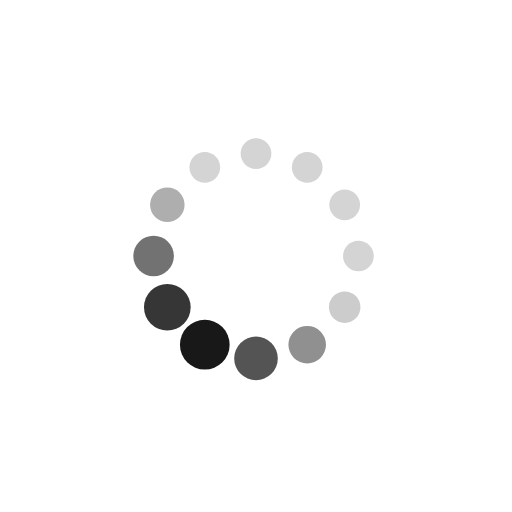
t = 0.00 s
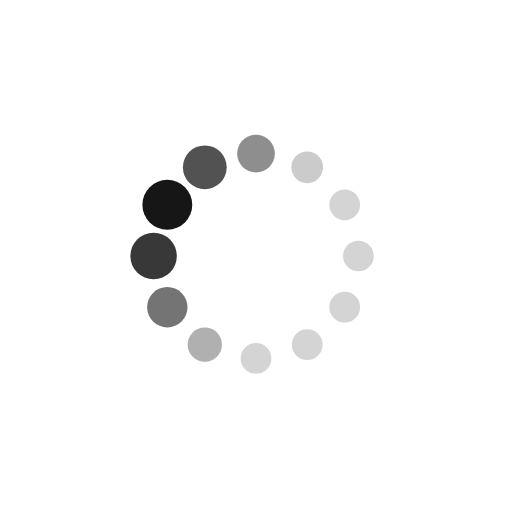
t = 0.21 s
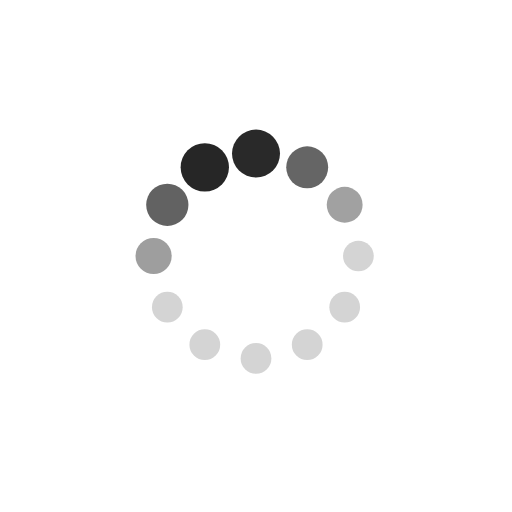
t = 0.35 s
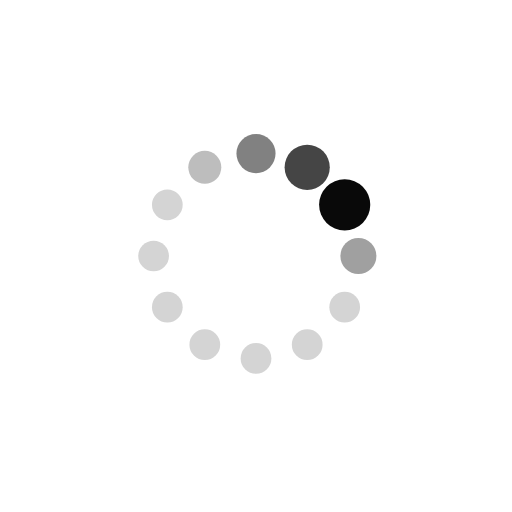
t = 0.56 s
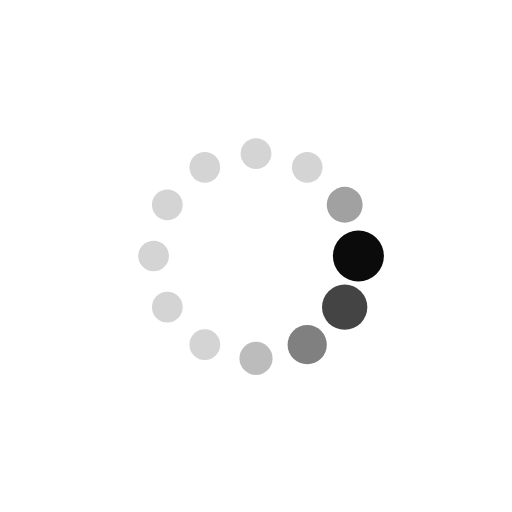
t = 0.77 s
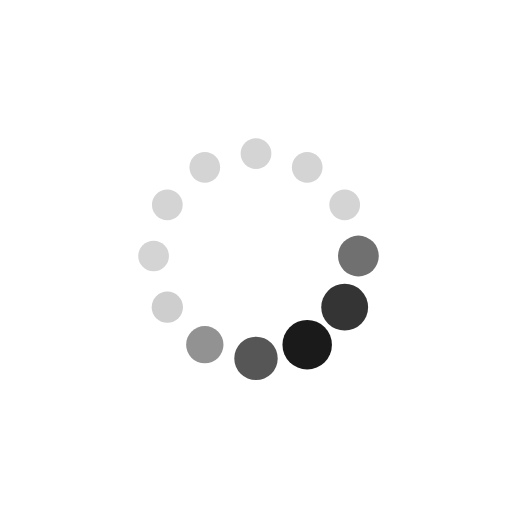
t = 0.91 s

The animated SVG that drew these frames (rendered in a browser with its animation timeline set to each time). Animation: 24 SMIL elements (animate=24); one cycle of 1.12 s, repeats indefinitely.

<svg xmlns="http://www.w3.org/2000/svg" xmlns:xlink="http://www.w3.org/1999/xlink"
    style="background-color: transparent;" width="80px" height="80px" viewBox="0 0 100 100"
    preserveAspectRatio="xMidYMid">
    <circle cx="70" cy="50" fill="#D4D4D4" r="5">
        <animate attributeName="r" values="3;3;5;3;3" times="0;0.1;0.3;0.5;1" dur="1.125s" repeatCount="indefinite"
            begin="-0.9166666666666666s"></animate>
        <animate attributeName="fill" values="#D4D4D4;#D4D4D4;#090909;#D4D4D4;#D4D4D4" repeatCount="indefinite"
            times="0;0.1;0.3;0.5;1" dur="1.125s" begin="-0.9166666666666666s"></animate>
    </circle>
    <circle cx="67.32050807568878" cy="60" fill="#D4D4D4" r="5">
        <animate attributeName="r" values="3;3;5;3;3" times="0;0.1;0.3;0.5;1" dur="1.125s" repeatCount="indefinite"
            begin="-0.8333333333333334s"></animate>
        <animate attributeName="fill" values="#D4D4D4;#D4D4D4;#090909;#D4D4D4;#D4D4D4" repeatCount="indefinite"
            times="0;0.1;0.3;0.5;1" dur="1.125s" begin="-0.8333333333333334s"></animate>
    </circle>
    <circle cx="60" cy="67.32050807568876" fill="#D4D4D4" r="5">
        <animate attributeName="r" values="3;3;5;3;3" times="0;0.1;0.3;0.5;1" dur="1.125s" repeatCount="indefinite"
            begin="-0.75s"></animate>
        <animate attributeName="fill" values="#D4D4D4;#D4D4D4;#090909;#D4D4D4;#D4D4D4" repeatCount="indefinite"
            times="0;0.1;0.3;0.5;1" dur="1.125s" begin="-0.75s"></animate>
    </circle>
    <circle cx="50" cy="70" fill="#D4D4D4" r="5">
        <animate attributeName="r" values="3;3;5;3;3" times="0;0.1;0.3;0.5;1" dur="1.125s" repeatCount="indefinite"
            begin="-0.6666666666666666s"></animate>
        <animate attributeName="fill" values="#D4D4D4;#D4D4D4;#090909;#D4D4D4;#D4D4D4" repeatCount="indefinite"
            times="0;0.1;0.3;0.5;1" dur="1.125s" begin="-0.6666666666666666s"></animate>
    </circle>
    <circle cx="40" cy="67.32050807568878" fill="#D4D4D4" r="5">
        <animate attributeName="r" values="3;3;5;3;3" times="0;0.1;0.3;0.5;1" dur="1.125s" repeatCount="indefinite"
            begin="-0.5833333333333334s"></animate>
        <animate attributeName="fill" values="#D4D4D4;#D4D4D4;#090909;#D4D4D4;#D4D4D4" repeatCount="indefinite"
            times="0;0.1;0.3;0.5;1" dur="1.125s" begin="-0.5833333333333334s"></animate>
    </circle>
    <circle cx="32.67949192431122" cy="60" fill="#D4D4D4" r="5">
        <animate attributeName="r" values="3;3;5;3;3" times="0;0.1;0.3;0.5;1" dur="1.125s" repeatCount="indefinite"
            begin="-0.5s"></animate>
        <animate attributeName="fill" values="#D4D4D4;#D4D4D4;#090909;#D4D4D4;#D4D4D4" repeatCount="indefinite"
            times="0;0.1;0.3;0.5;1" dur="1.125s" begin="-0.5s"></animate>
    </circle>
    <circle cx="30" cy="50" fill="#D4D4D4" r="5">
        <animate attributeName="r" values="3;3;5;3;3" times="0;0.1;0.3;0.5;1" dur="1.125s" repeatCount="indefinite"
            begin="-0.4166666666666667s"></animate>
        <animate attributeName="fill" values="#D4D4D4;#D4D4D4;#090909;#D4D4D4;#D4D4D4" repeatCount="indefinite"
            times="0;0.1;0.3;0.5;1" dur="1.125s" begin="-0.4166666666666667s"></animate>
    </circle>
    <circle cx="32.67949192431122" cy="40.00000000000001" fill="#D4D4D4" r="5">
        <animate attributeName="r" values="3;3;5;3;3" times="0;0.1;0.3;0.5;1" dur="1.125s" repeatCount="indefinite"
            begin="-0.3333333333333333s"></animate>
        <animate attributeName="fill" values="#D4D4D4;#D4D4D4;#090909;#D4D4D4;#D4D4D4" repeatCount="indefinite"
            times="0;0.1;0.3;0.5;1" dur="1.125s" begin="-0.3333333333333333s"></animate>
    </circle>
    <circle cx="39.99999999999999" cy="32.679491924311236" fill="#D4D4D4" r="5">
        <animate attributeName="r" values="3;3;5;3;3" times="0;0.1;0.3;0.5;1" dur="1.125s" repeatCount="indefinite"
            begin="-0.25s"></animate>
        <animate attributeName="fill" values="#D4D4D4;#D4D4D4;#090909;#D4D4D4;#D4D4D4" repeatCount="indefinite"
            times="0;0.1;0.3;0.5;1" dur="1.125s" begin="-0.25s"></animate>
    </circle>
    <circle cx="49.99999999999999" cy="30" fill="#D4D4D4" r="5">
        <animate attributeName="r" values="3;3;5;3;3" times="0;0.1;0.3;0.5;1" dur="1.125s" repeatCount="indefinite"
            begin="-0.16666666666666666s"></animate>
        <animate attributeName="fill" values="#D4D4D4;#D4D4D4;#090909;#D4D4D4;#D4D4D4" repeatCount="indefinite"
            times="0;0.1;0.3;0.5;1" dur="1.125s" begin="-0.16666666666666666s"></animate>
    </circle>
    <circle cx="60" cy="32.67949192431123" fill="#D4D4D4" r="5">
        <animate attributeName="r" values="3;3;5;3;3" times="0;0.1;0.3;0.5;1" dur="1.125s" repeatCount="indefinite"
            begin="-0.08333333333333333s"></animate>
        <animate attributeName="fill" values="#D4D4D4;#D4D4D4;#090909;#D4D4D4;#D4D4D4" repeatCount="indefinite"
            times="0;0.1;0.3;0.5;1" dur="1.125s" begin="-0.08333333333333333s"></animate>
    </circle>
    <circle cx="67.32050807568876" cy="39.99999999999999" fill="#D4D4D4" r="5">
        <animate attributeName="r" values="3;3;5;3;3" times="0;0.1;0.3;0.5;1" dur="1.125s" repeatCount="indefinite"
            begin="0s"></animate>
        <animate attributeName="fill" values="#D4D4D4;#D4D4D4;#090909;#D4D4D4;#D4D4D4" repeatCount="indefinite"
            times="0;0.1;0.3;0.5;1" dur="1.125s" begin="0s"></animate>
    </circle>
</svg>